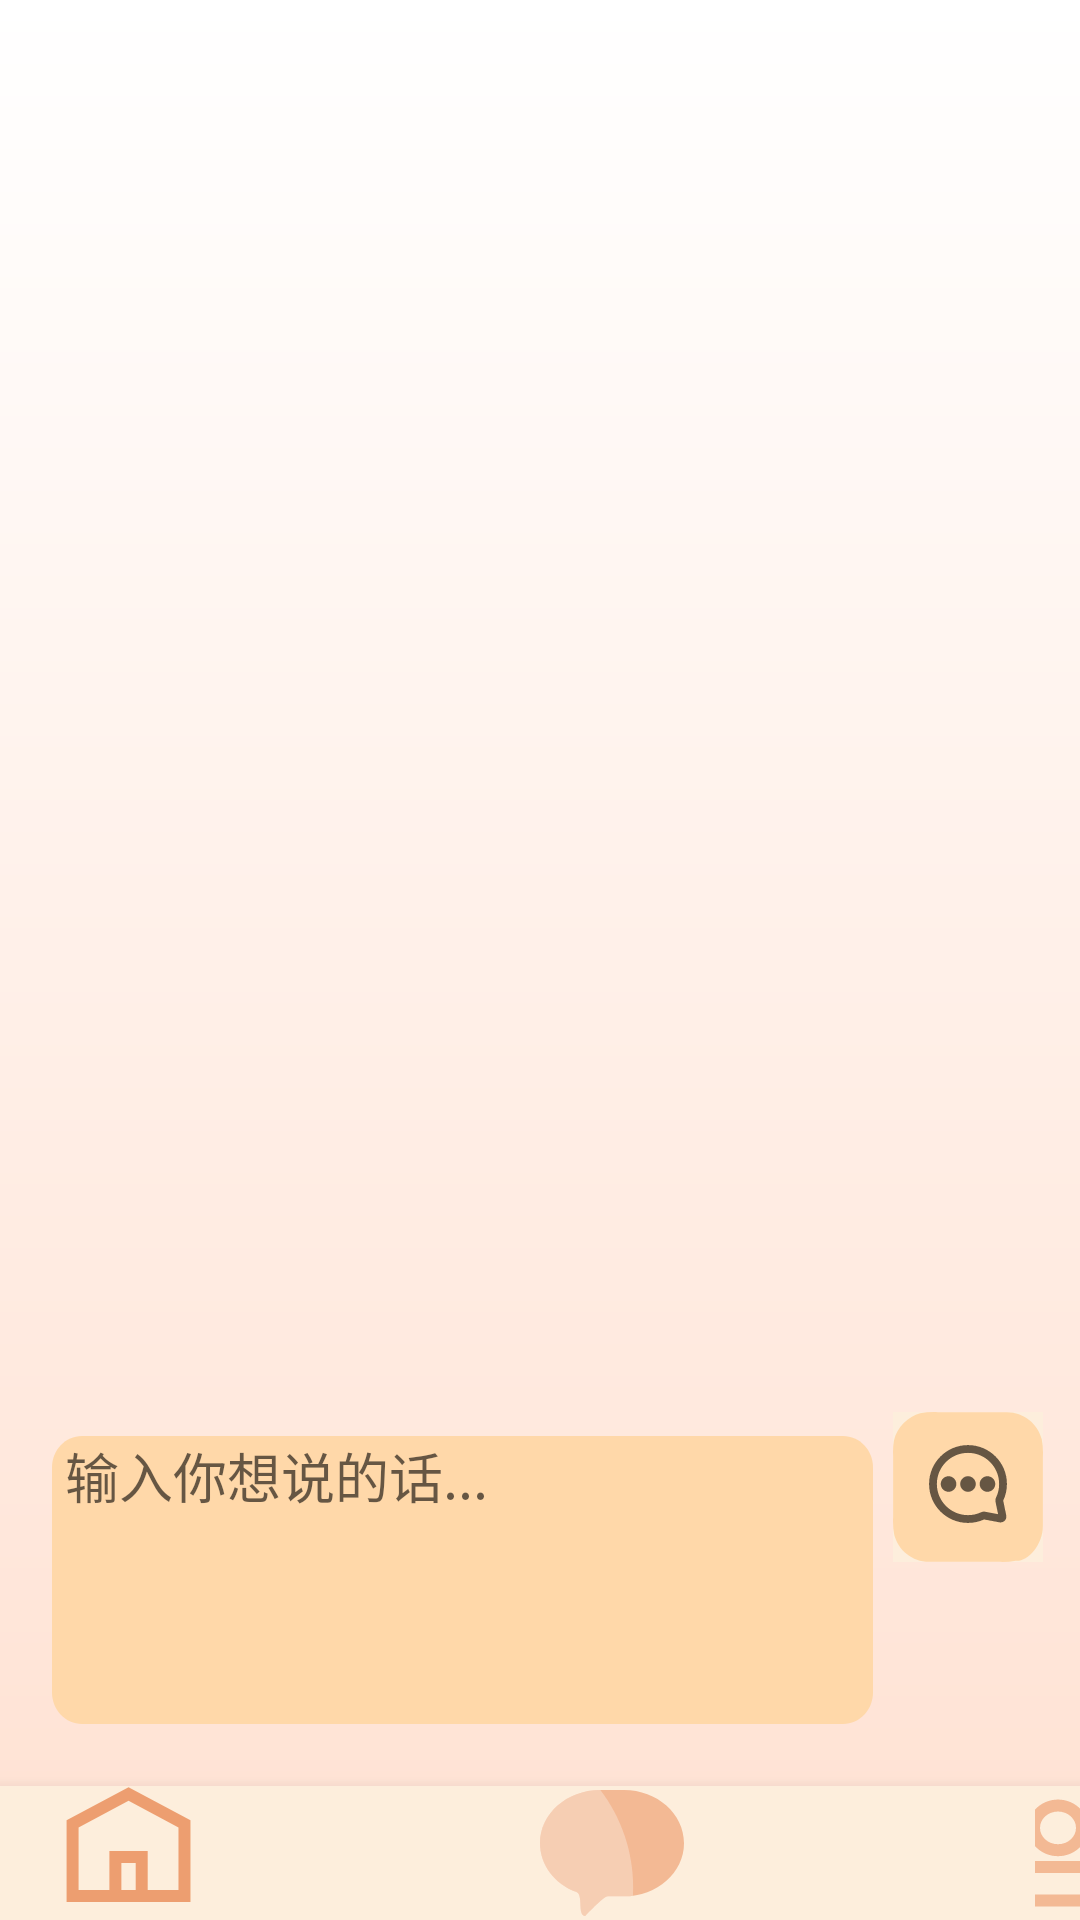

Layout XML and referenced resources for this Android screen:
<!-- AndroidManifest.xml: application theme Theme.Xiaopu -->
<!-- res/layout/activity_talk.xml -->
<?xml version="1.0" encoding="utf-8"?>
<androidx.constraintlayout.widget.ConstraintLayout xmlns:android="http://schemas.android.com/apk/res/android"
    xmlns:app="http://schemas.android.com/apk/res-auto"
    xmlns:tools="http://schemas.android.com/tools"
    android:layout_width="match_parent"
    android:layout_height="match_parent"
    android:background="@drawable/bg_all">


    <EditText
        android:layout_width="0dp"
        android:layout_height="0dp"
        app:layout_constraintHeight_percent="0.15"
        app:layout_constraintWidth_percent="0.76"
        android:background="@drawable/talk_1"
        app:layout_constraintEnd_toEndOf="parent"
        app:layout_constraintStart_toStartOf="parent"
        app:layout_constraintTop_toTopOf="parent"
        app:layout_constraintBottom_toBottomOf="parent"
        app:layout_constraintVertical_bias="0.88"
        app:layout_constraintHorizontal_bias="0.2"
        android:hint=" 输入你想说的话..."
        android:gravity="top"/>

    <ImageButton
        android:layout_width="wrap_content"
        android:layout_height="wrap_content"
        android:id="@id/imageButton1"
        android:src="@drawable/talk_2"
        android:background="#FDEEDC"
        app:layout_constraintBottom_toBottomOf="parent"
        app:layout_constraintEnd_toEndOf="parent"
        app:layout_constraintStart_toStartOf="parent"
        app:layout_constraintTop_toTopOf="parent"
        app:layout_constraintHorizontal_bias="0.96"
        app:layout_constraintVertical_bias="0.798"/>
    <ImageButton
        android:layout_width="wrap_content"
        android:layout_height="wrap_content"
        android:id="@id/imageButton2"
        android:src="@drawable/talk_3"
        android:background="#FDEEDC"
        app:layout_constraintBottom_toBottomOf="parent"
        app:layout_constraintEnd_toEndOf="parent"
        app:layout_constraintStart_toStartOf="parent"
        app:layout_constraintTop_toTopOf="parent"
        app:layout_constraintHorizontal_bias="0.96"
        app:layout_constraintVertical_bias="0.889"/>




    <com.google.android.material.bottomnavigation.BottomNavigationView
        android:id="@+id/bottomNavigationView"
        android:layout_width="0dp"
        android:layout_height="0dp"
        android:background="#FDEEDC"
        app:layout_constraintBottom_toBottomOf="parent"
        app:layout_constraintEnd_toEndOf="parent"
        app:layout_constraintHeight_percent="0.07"
        app:layout_constraintStart_toStartOf="parent">


        <ImageButton
            android:id="@+id/imageButton7"
            android:layout_width="wrap_content"
            android:layout_height="wrap_content"
            android:layout_gravity="center_vertical"
            android:layout_marginStart="22dp"
            app:srcCompat="@drawable/btn_index"
            tools:ignore="SpeakableTextPresentCheck"
            android:background="#FDEEDC"
            android:contentDescription="主页" />

        <ImageButton
            android:id="@+id/imageButton8"
            android:layout_gravity="center_vertical"
            android:layout_width="wrap_content"
            android:layout_height="wrap_content"
            android:layout_marginStart="180dp"
            app:srcCompat="@drawable/btn_talk"
            android:background="#FDEEDC"
            tools:ignore="SpeakableTextPresentCheck"
            android:contentDescription="对话"/>

        <ImageButton
            android:id="@+id/imageButton9"
            android:layout_gravity="center_vertical"
            android:layout_width="wrap_content"
            android:layout_height="wrap_content"
            android:layout_marginStart="345dp"
            app:srcCompat="@drawable/btn_my"
            android:background="#FDEEDC"
            tools:ignore="SpeakableTextPresentCheck"
            android:contentDescription="个人中心"/>
    </com.google.android.material.bottomnavigation.BottomNavigationView>



</androidx.constraintlayout.widget.ConstraintLayout>
<!-- resources referenced by this layout -->
<resources>
  <!-- drawable bg_all (drawable) -->
  <vector xmlns:android="http://schemas.android.com/apk/res/android"
      xmlns:aapt="http://schemas.android.com/aapt"
      android:width="430dp"
      android:height="932dp"
      android:viewportWidth="430"
      android:viewportHeight="932">
    <path
        android:pathData="M0,0h430v932h-430z">
      <aapt:attr name="android:fillColor">
        <gradient 
            android:startX="215"
            android:startY="932"
            android:endX="215"
            android:endY="0"
            android:type="linear">
          <item android:offset="0" android:color="#FFFFE1D2"/>
          <item android:offset="1" android:color="#FFFFFFFF"/>
        </gradient>
      </aapt:attr>
    </path>
  </vector>
  <!-- drawable btn_index (drawable) -->
  <vector xmlns:android="http://schemas.android.com/apk/res/android"
      android:width="52.71dp"
      android:height="48dp"
      android:viewportWidth="52.71"
      android:viewportHeight="48">
    <group>
      <clip-path
          android:pathData="M0,48L52.71,48L52.71,0L0,0L0,48Z"/>
    </group>
    <group>
      <clip-path
          android:pathData="M0,48L52.71,48L52.71,0L0,0L0,48Z"/>
      <path
          android:pathData="M0.196,13.123l20.67,-11.071l20.66,11.072v27.197h-41.33zM18.476,36.32h4.78v-9h-4.78zM37.526,36.32v-20.803l-16.66,-8.928l-16.67,8.929v20.802h10.28v-13h12.78v13z"
          android:strokeAlpha="0.6"
          android:fillColor="#E36A29"
          android:fillType="evenOdd"
          android:fillAlpha="0.6"/>
    </group>
  </vector>
  <!-- drawable btn_my: vector/xml drawable (drawable, 2537 chars, omitted) -->
  <!-- drawable btn_talk (drawable) -->
  <vector xmlns:android="http://schemas.android.com/apk/res/android"
      android:width="48.14dp"
      android:height="42dp"
      android:viewportWidth="48.14"
      android:viewportHeight="42">
    <path
        android:pathData="M48.14,17.72C48.14,7.93 39.16,0 28.08,0L20.06,0C8.98,0 0,7.93 0,17.72C0,25.04 5.02,31.32 12.19,34.02C14.61,34.93 12.36,42 15.16,42C15.16,42 21.23,35.44 22.68,35.44C25.02,35.44 28.08,35.44 28.08,35.44C39.16,35.44 48.14,27.5 48.14,17.72Z"
        android:strokeAlpha="0.4"
        android:fillColor="#E36A29"
        android:fillType="evenOdd"
        android:fillAlpha="0.4"/>
    <group>
      <clip-path
          android:pathData="M28.08,35.44C39.16,35.44 48.14,27.5 48.14,17.72C48.14,7.93 39.16,0 28.08,0L20.06,0C8.98,0 0,7.93 0,17.72C0,25.04 5.02,31.32 12.19,34.02C14.61,34.93 12.36,42 15.16,42C15.16,42 21.23,35.44 22.68,35.44C25.02,35.44 28.08,35.44 28.08,35.44Z"/>
    </group>
    <group>
      <clip-path
          android:pathData="M28.08,35.44C39.16,35.44 48.14,27.5 48.14,17.72C48.14,7.93 39.16,0 28.08,0L20.06,0C8.98,0 0,7.93 0,17.72C0,25.04 5.02,31.32 12.19,34.02C14.61,34.93 12.36,42 15.16,42C15.16,42 21.23,35.44 22.68,35.44C25.02,35.44 28.08,35.44 28.08,35.44Z"/>
      <path
          android:pathData="M-79.86,32.5C-79.86,62.59 -55.01,87 -24.36,87C6.29,87 31.14,62.59 31.14,32.5C31.14,2.41 6.29,-22 -24.36,-22C-55.01,-22 -79.86,2.41 -79.86,32.5Z"
          android:strokeAlpha="0.3"
          android:fillColor="#FFFFFF"
          android:fillType="evenOdd"
          android:fillAlpha="0.3"/>
    </group>
  </vector>
  <!-- drawable talk_1 (drawable) -->
  <vector xmlns:android="http://schemas.android.com/apk/res/android"
      xmlns:tools="http://schemas.android.com/tools"
      android:width="329dp"
      android:height="110dp"
      android:viewportWidth="329"
      android:viewportHeight="110"
      tools:ignore="MissingDefaultResource">
    <path
        android:pathData="M12,110L317,110C323.63,110 329,104.63 329,98L329,12C329,5.37 323.63,0 317,0L12,0C5.37,0 0,5.37 0,12L0,98C0,104.63 5.37,110 12,110Z"
        android:fillColor="#FFD8A9"
        android:fillType="evenOdd"/>
  </vector>
  <!-- drawable talk_2: vector/xml drawable (drawable, 2396 chars, omitted) -->
  <style name="Theme.Xiaopu" parent="Base.Theme.Xiaopu" />
  <style name="Base.Theme.Xiaopu" parent="Theme.MaterialComponents.DayNight.NoActionBar.Bridge">
          
          
      </style>
</resources>
